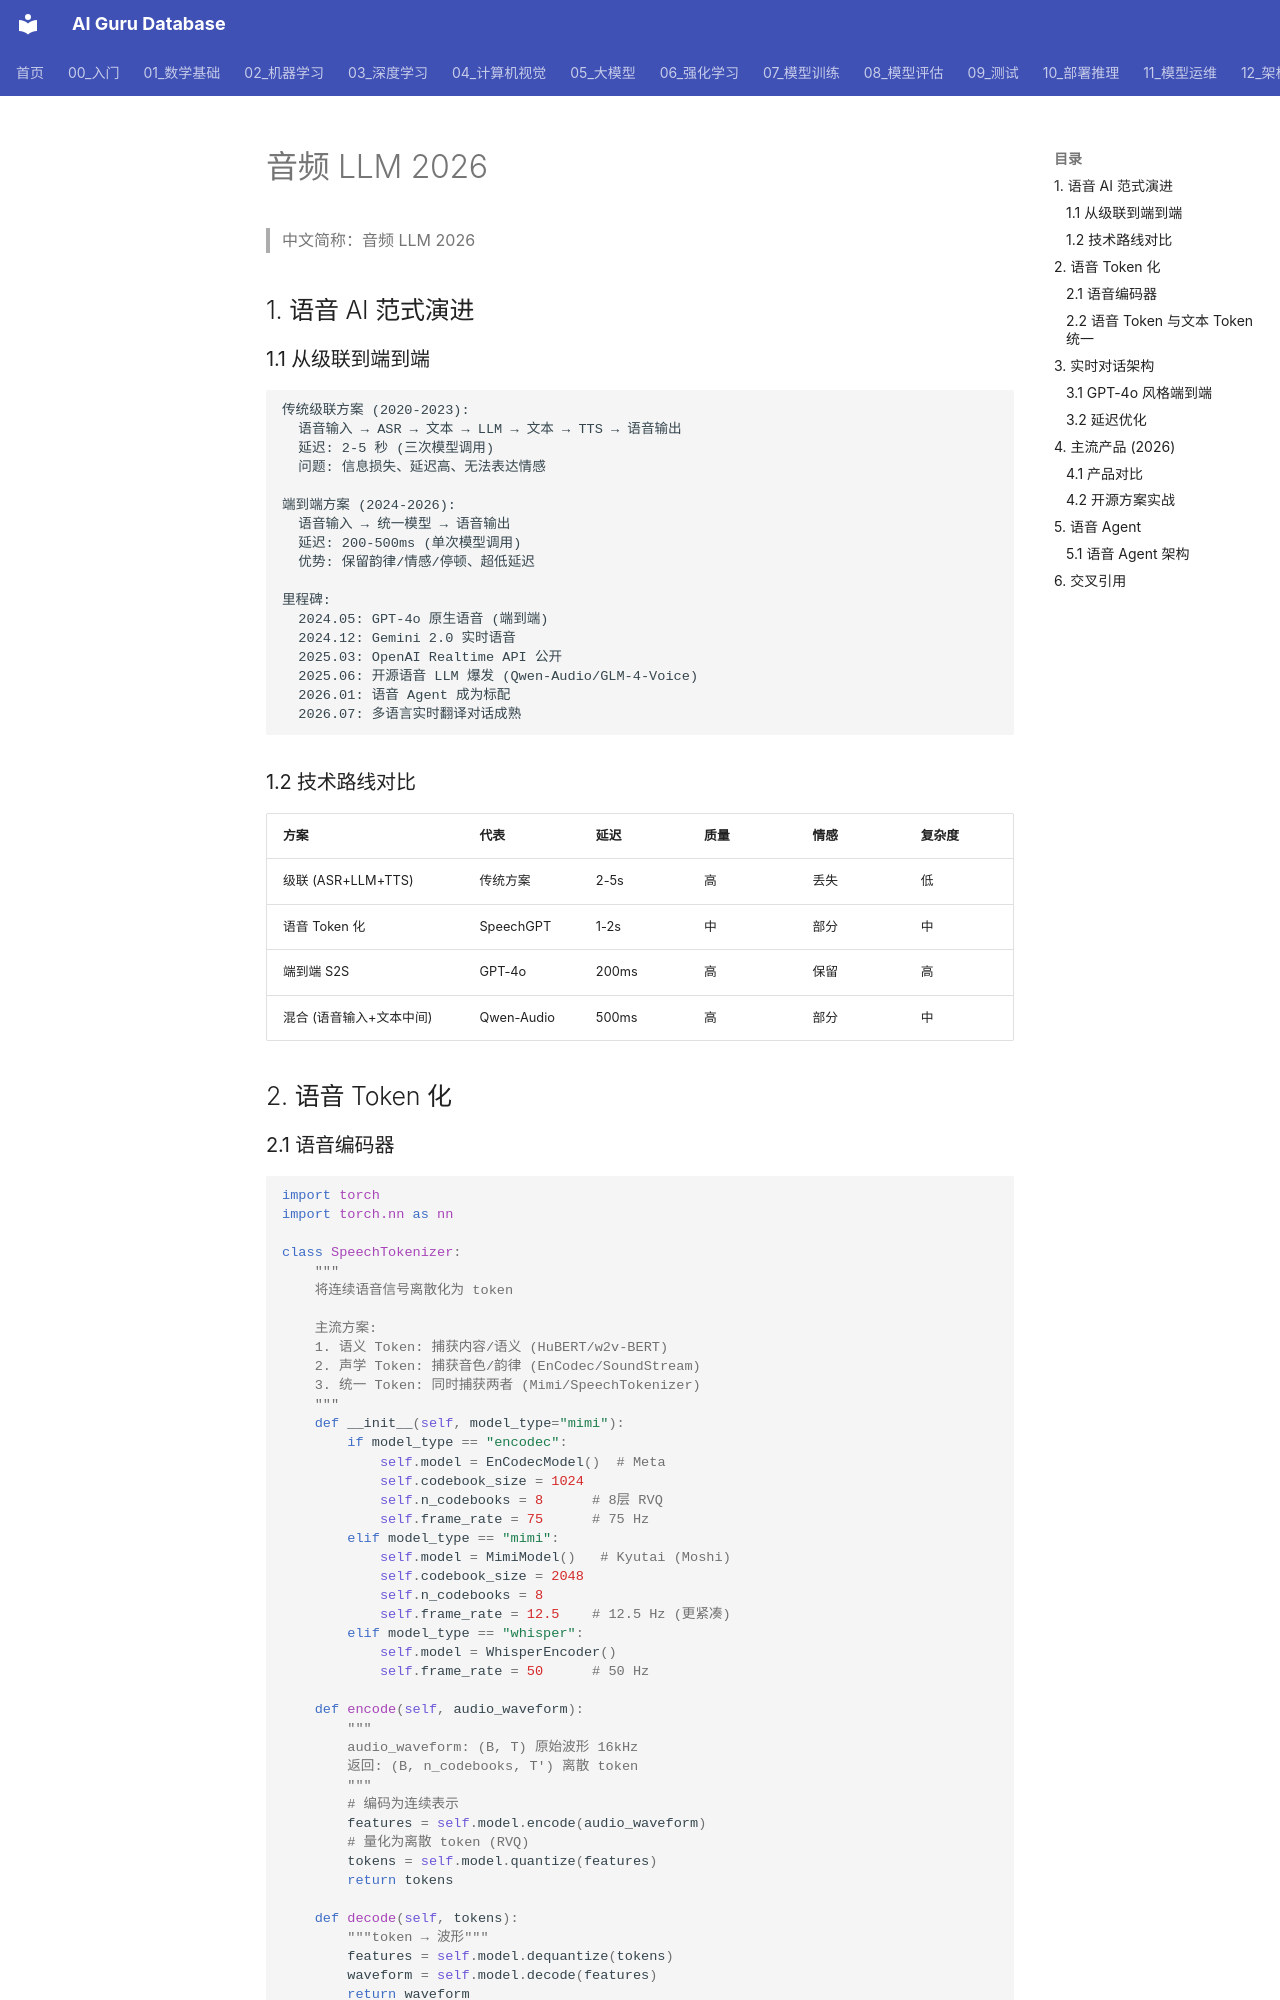

repository: ai-guru-global/ai-guru-database · page: 05_大模型/09_多模态模型/01_音频_LLM_2026/index.html · generator: mkdocs

---
title: 音频 LLM 2026 (GPT-4o语音/实时对话/语音Agent)
category: 02-llm
tags: ["audio-llm", "speech-to-speech", "realtime-voice", "gpt-4o", "voice-agent"]
summary: "2026 音频大模型全景：端到端语音对话（GPT-4o/Gemini Live）、语音 Token 化、TTS/ASR 融合、实时对话架构、语音 Agent 与多模态交互。"
created: 2026-07-21
updated: 2026-07-21
tier: supporting
sources: []

name_zh: "音频 LLM 2026"
---
# 音频 LLM 2026

> 中文简称：音频 LLM 2026

## 1. 语音 AI 范式演进

### 1.1 从级联到端到端

```
传统级联方案 (2020-2023):
  语音输入 → ASR → 文本 → LLM → 文本 → TTS → 语音输出
  延迟: 2-5 秒 (三次模型调用)
  问题: 信息损失、延迟高、无法表达情感

端到端方案 (2024-2026):
  语音输入 → 统一模型 → 语音输出
  延迟: 200-500ms (单次模型调用)
  优势: 保留韵律/情感/停顿、超低延迟

里程碑:
  2024.05: GPT-4o 原生语音 (端到端)
  2024.12: Gemini 2.0 实时语音
  2025.03: OpenAI Realtime API 公开
  2025.06: 开源语音 LLM 爆发 (Qwen-Audio/GLM-4-Voice)
  2026.01: 语音 Agent 成为标配
  2026.07: 多语言实时翻译对话成熟
```

### 1.2 技术路线对比

| 方案 | 代表 | 延迟 | 质量 | 情感 | 复杂度 |
|------|------|------|------|------|--------|
| 级联 (ASR+LLM+TTS) | 传统方案 | 2-5s | 高 | 丢失 | 低 |
| 语音 Token 化 | SpeechGPT | 1-2s | 中 | 部分 | 中 |
| 端到端 S2S | GPT-4o | 200ms | 高 | 保留 | 高 |
| 混合 (语音输入+文本中间) | Qwen-Audio | 500ms | 高 | 部分 | 中 |

## 2. 语音 Token 化
